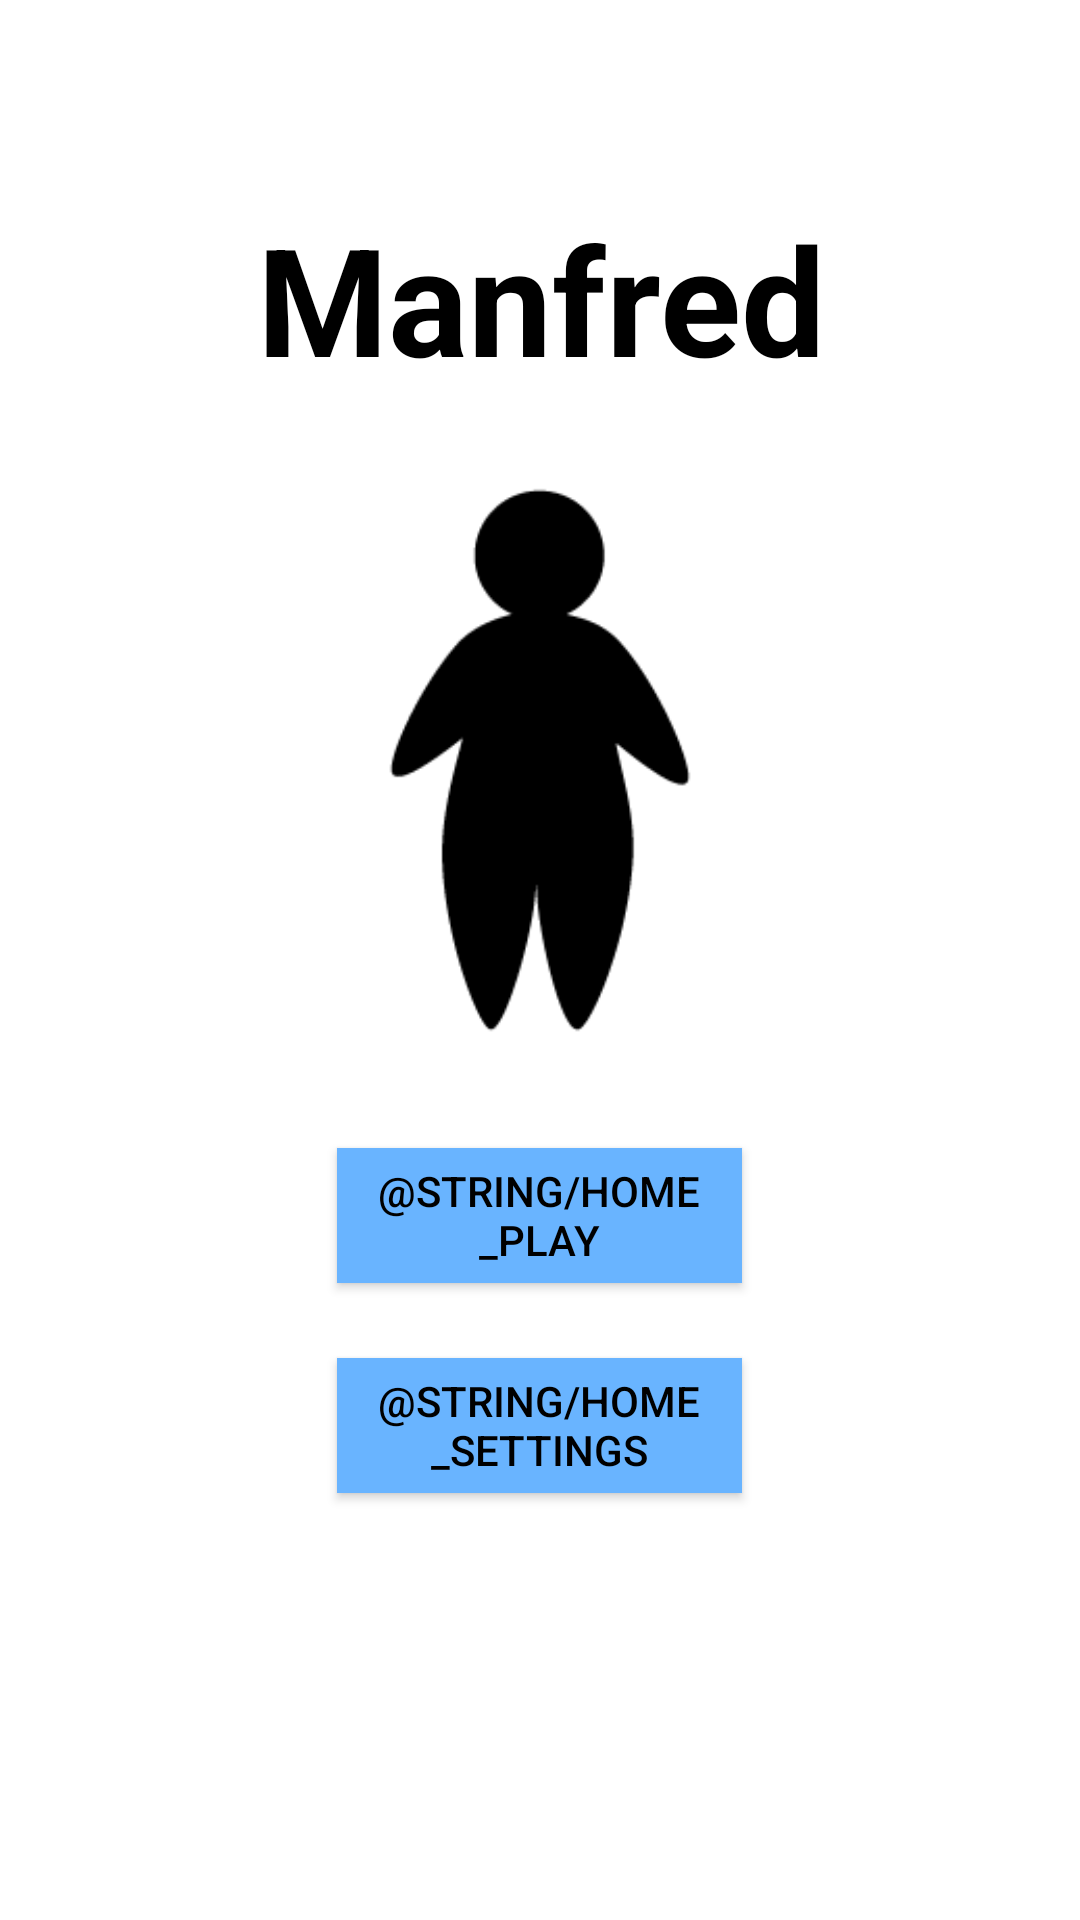

Write the Android layout XML for this screen, with the resource values it uses.
<!-- AndroidManifest.xml: application theme AppTheme -->
<!-- res/layout/activity_home.xml -->
<RelativeLayout xmlns:android="http://schemas.android.com/apk/res/android"
    xmlns:tools="http://schemas.android.com/tools"
    android:layout_width="match_parent"
    android:layout_height="match_parent"
    android:paddingLeft="@dimen/activity_horizontal_margin"
    android:paddingRight="@dimen/activity_horizontal_margin"
    android:paddingTop="@dimen/activity_vertical_margin"
    android:paddingBottom="@dimen/activity_vertical_margin"
    tools:context=".HomeActivity$PlaceholderFragment">

    <TextView
        android:id="@+id/manfred_logo"
        android:text="@string/app_name"
        android:textSize="@dimen/title"
        android:gravity="center"
        android:textStyle="bold"
        android:textColor="@color/black"
        android:paddingTop="50dp"
        android:layout_height="wrap_content"
        android:layout_width="fill_parent" />

    <ImageView
        android:id="@+id/manfred_home_picture"
        android:layout_width="200dp"
        android:layout_height="200dp"
        android:src="@drawable/manfred1"
        android:layout_below="@+id/manfred_logo"
        android:layout_marginTop="20dp"
        android:layout_centerHorizontal="true" />

    <Button
        android:id="@+id/home_play_button"
        android:layout_height="45dp"
        android:layout_width="135dp"
        android:layout_below="@+id/manfred_home_picture"
        android:layout_marginTop="30dp"
        android:layout_centerHorizontal="true"
        android:background="@color/button_blue"
        android:textColor="@color/black"
        android:text="@string/home_play"
        android:onClick="playButtonClicked"/>

    <Button
        android:id="@+id/home_settings_button"
        android:layout_height="45dp"
        android:layout_width="135dp"
        android:layout_below="@+id/home_play_button"
        android:layout_marginTop="25dp"
        android:layout_centerHorizontal="true"
        android:background="@color/button_blue"
        android:textColor="@color/black"
        android:text="@string/home_settings"
        android:onClick="settingsButtonClicked"/>

</RelativeLayout>
<!-- resources referenced by this layout -->
<resources>
  <color name="black">#000000</color>
  <color name="button_blue">#69B4FF</color>
  <dimen name="activity_horizontal_margin">16dp</dimen>
  <dimen name="activity_vertical_margin">16dp</dimen>
  <dimen name="title">50dp</dimen>
  <!-- drawable manfred1: png bitmap (drawable-mdpi, 2229 bytes) -->
  <string name="app_name">Manfred</string>
</resources>
